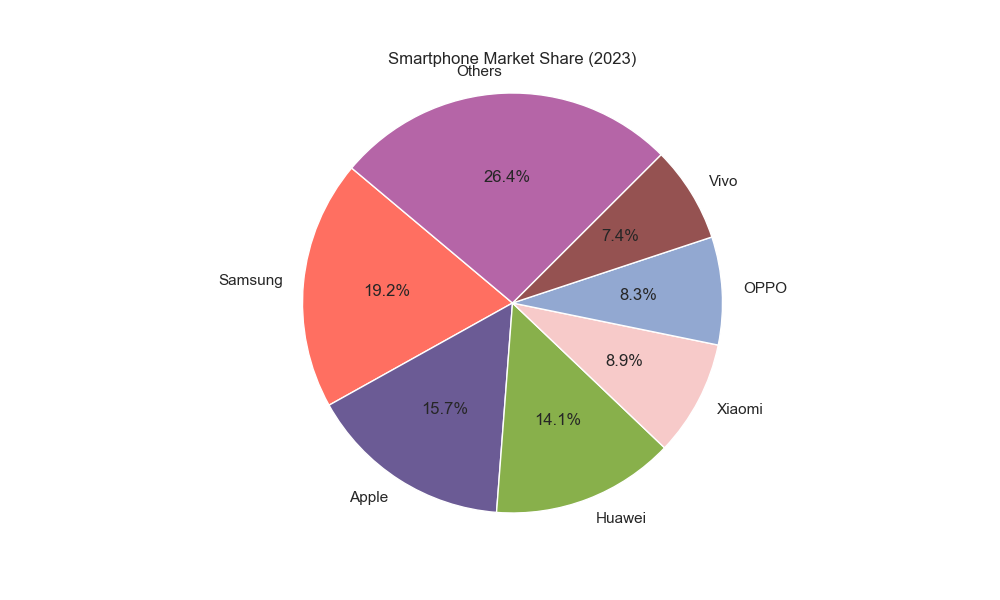

The file beside this chart, header and first rows:
Company, Market Share
Samsung, 19.2
Apple, 15.7
Huawei, 14.1
Xiaomi, 8.9
OPPO, 8.3
Vivo, 7.4
Others, 26.4
